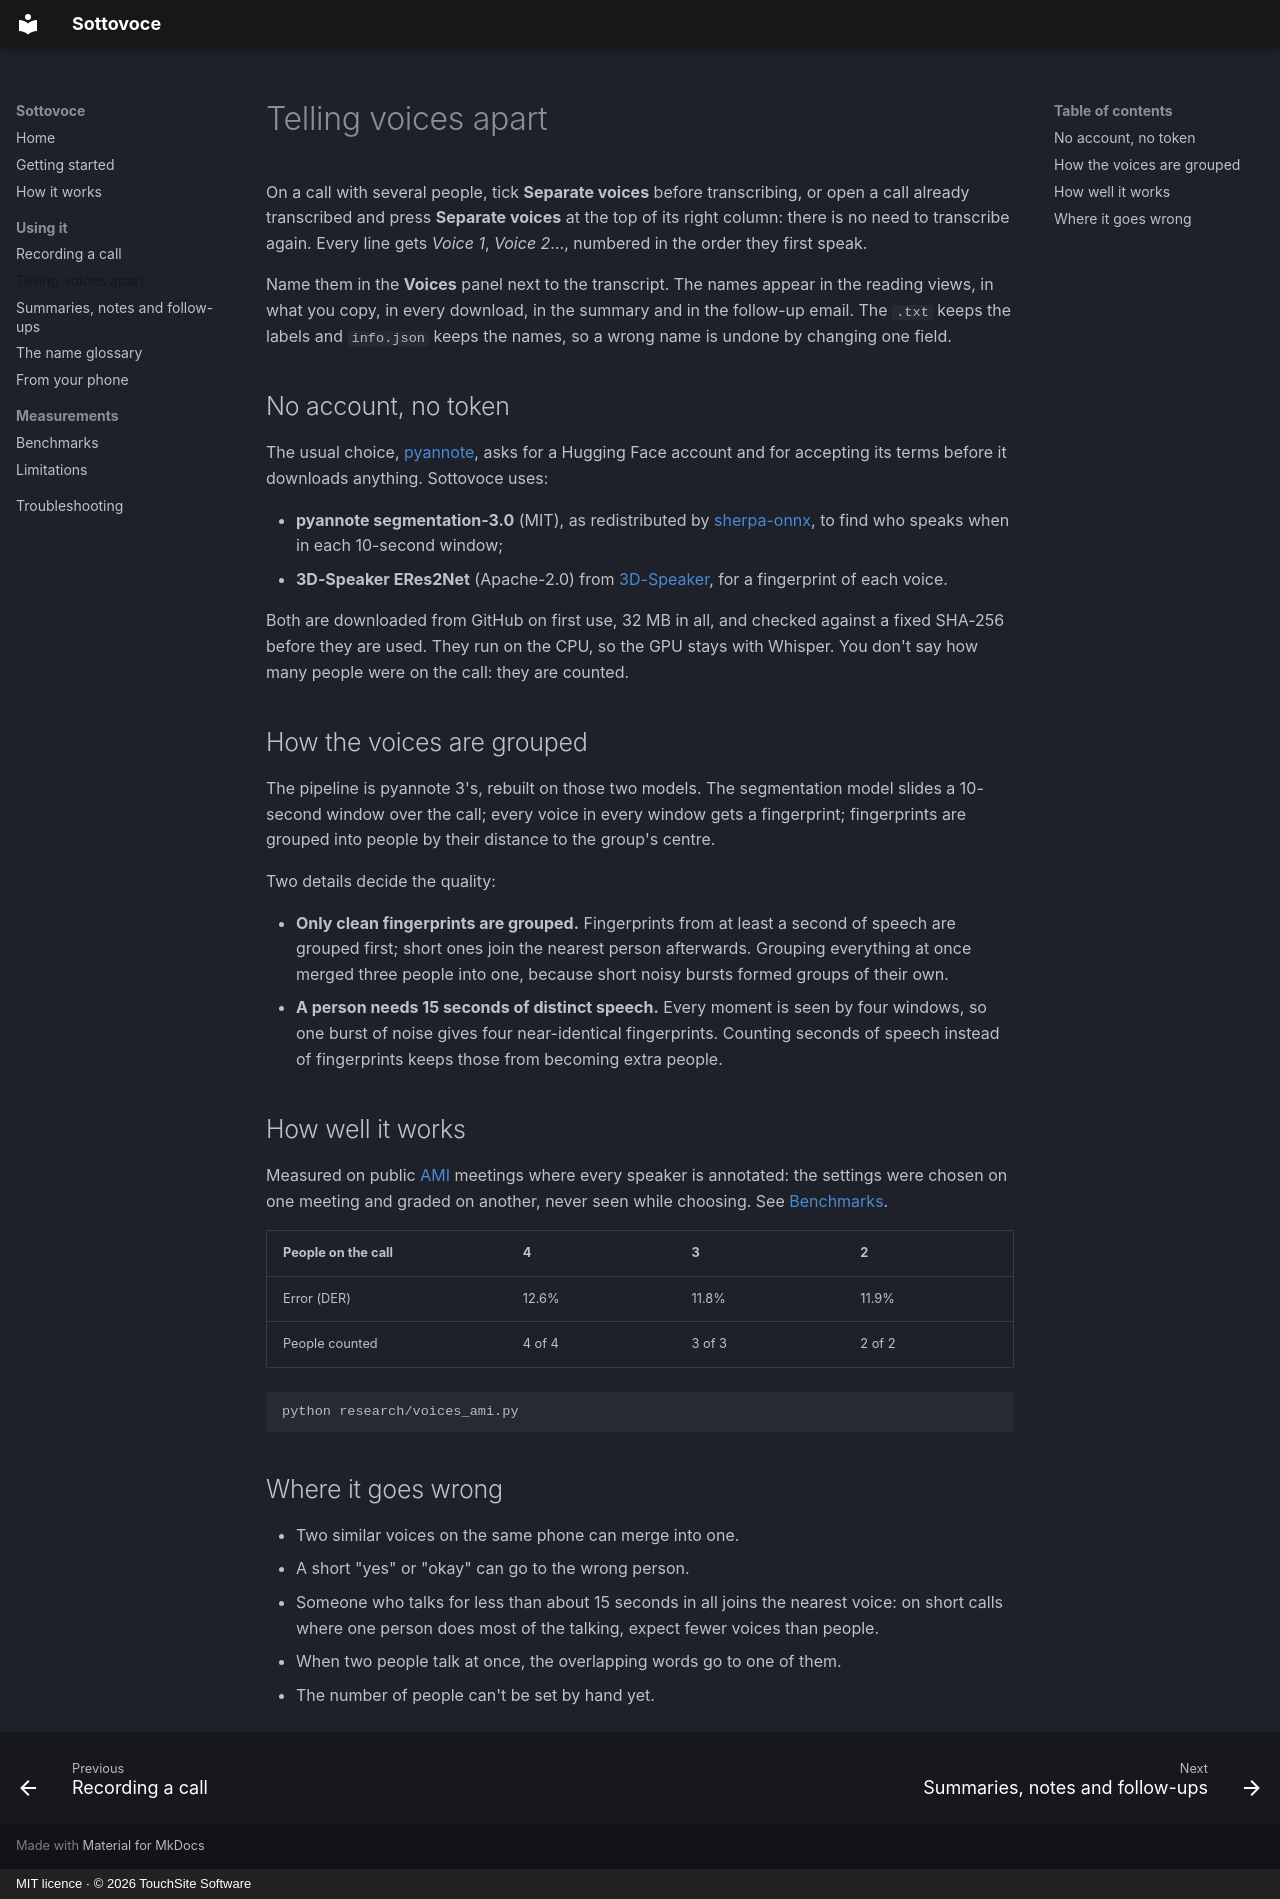

repository: thetouchsite/sottovoce · page: voices/index.html · generator: mkdocs · copyright: MIT licence · © 2026 TouchSite Software

# Telling voices apart

On a call with several people, tick **Separate voices** before transcribing, or open a call already transcribed and press **Separate voices** at the top of its right column: there is no need to transcribe again. Every line gets *Voice 1*, *Voice 2*…, numbered in the order they first speak.

Name them in the **Voices** panel next to the transcript. The names appear in the reading views, in what you copy, in every download, in the summary and in the follow-up email. The `.txt` keeps the labels and `info.json` keeps the names, so a wrong name is undone by changing one field.

## No account, no token

The usual choice, [pyannote](https://github.com/pyannote/pyannote-audio), asks for a Hugging Face account and for accepting its terms before it downloads anything. Sottovoce uses:

- **pyannote segmentation-3.0** (MIT), as redistributed by [sherpa-onnx](https://github.com/k2-fsa/sherpa-onnx), to find who speaks when in each 10-second window;
- **3D-Speaker ERes2Net** (Apache-2.0) from [3D-Speaker](https://github.com/modelscope/3D-Speaker), for a fingerprint of each voice.

Both are downloaded from GitHub on first use, 32 MB in all, and checked against a fixed SHA-256 before they are used. They run on the CPU, so the GPU stays with Whisper. You don't say how many people were on the call: they are counted.

## How the voices are grouped

The pipeline is pyannote 3's, rebuilt on those two models. The segmentation model slides a 10-second window over the call; every voice in every window gets a fingerprint; fingerprints are grouped into people by their distance to the group's centre.

Two details decide the quality:

- **Only clean fingerprints are grouped.** Fingerprints from at least a second of speech are grouped first; short ones join the nearest person afterwards. Grouping everything at once merged three people into one, because short noisy bursts formed groups of their own.
- **A person needs 15 seconds of distinct speech.** Every moment is seen by four windows, so one burst of noise gives four near-identical fingerprints. Counting seconds of speech instead of fingerprints keeps those from becoming extra people.

## How well it works

Measured on public [AMI](https://groups.inf.ed.ac.uk/ami/corpus/) meetings where every speaker is annotated: the settings were chosen on one meeting and graded on another, never seen while choosing. See [Benchmarks](benchmarks.md#telling-voices-apart).

| People on the call | 4 | 3 | 2 |
| --- | --- | --- | --- |
| Error (DER) | 12.6% | 11.8% | 11.9% |
| People counted | 4 of 4 | 3 of 3 | 2 of 2 |

```sh
python research/voices_ami.py
```

## Where it goes wrong

- Two similar voices on the same phone can merge into one.
- A short "yes" or "okay" can go to the wrong person.
- Someone who talks for less than about 15 seconds in all joins the nearest voice: on short calls where one person does most of the talking, expect fewer voices than people.
- When two people talk at once, the overlapping words go to one of them.
- The number of people can't be set by hand yet.
